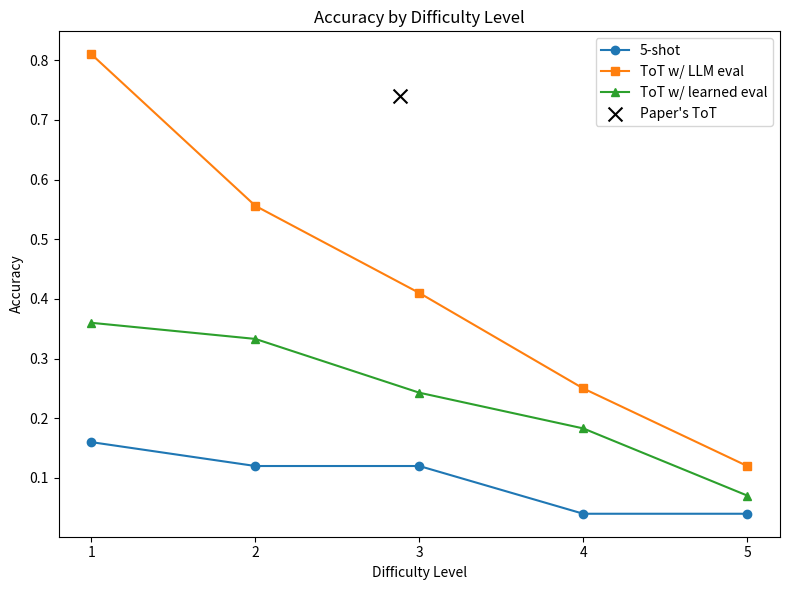

Source code (Python):
import matplotlib.pyplot as plt

# x-axis - difficulty: 1 to 5
x_axis = [1,2,3,4,5]

# 5-shot
fiveshot = [0.16, 0.12, 0.12, 0.04, 0.04]

# ToT w/ LLM eval
ToT_llm = [0.81, 0.556, 0.41, 0.25, 0.12]

# ToT w/ learned eval
ToT_learned = [0.36, 0.333, 0.242857, 0.183, 0.0705]

plt.figure(figsize=(8, 6))
plt.plot(x_axis, fiveshot, marker='o', label='5-shot')
plt.plot(x_axis, ToT_llm, marker='s', label='ToT w/ LLM eval')
plt.plot(x_axis, ToT_learned, marker='^', label='ToT w/ learned eval')

plt.scatter(2.88, 0.74, color='black', marker='x', s=100, label="Paper's ToT")
# plt.scatter(2.88, 0.49, color='blue', marker='x', s=100, label="Our ToT")

# Labels and title
plt.xlabel('Difficulty Level')
plt.ylabel('Accuracy')
plt.title('Accuracy by Difficulty Level')
plt.xticks(x_axis)  # Ensure x-axis shows only 1–5
plt.legend()
plt.tight_layout()
plt.show()

